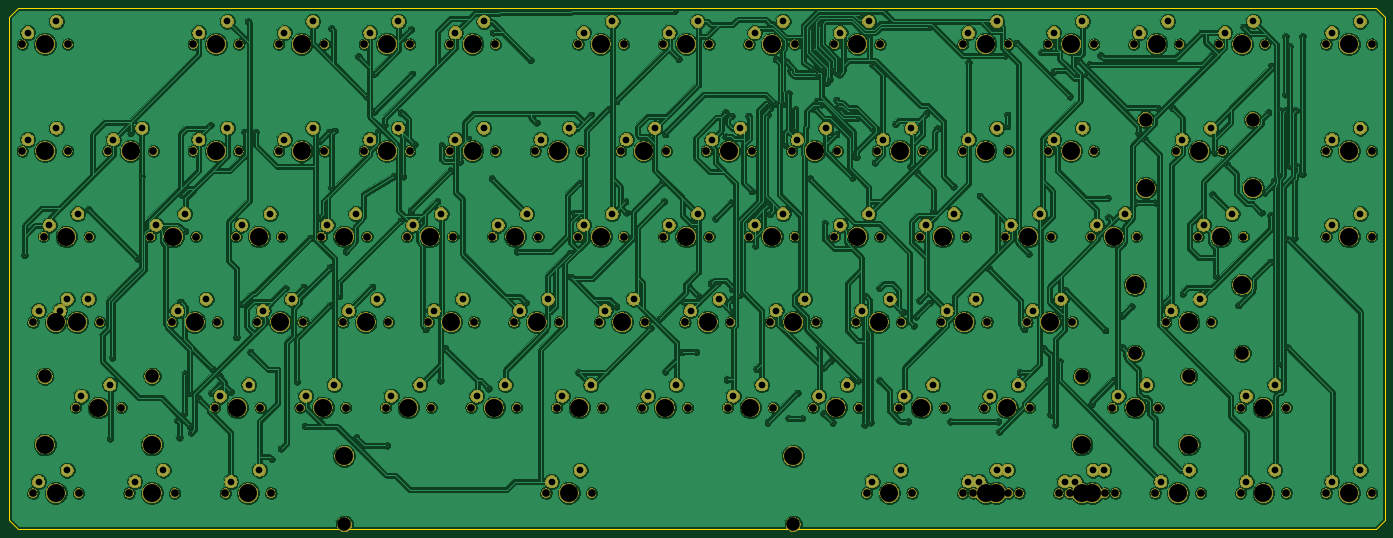
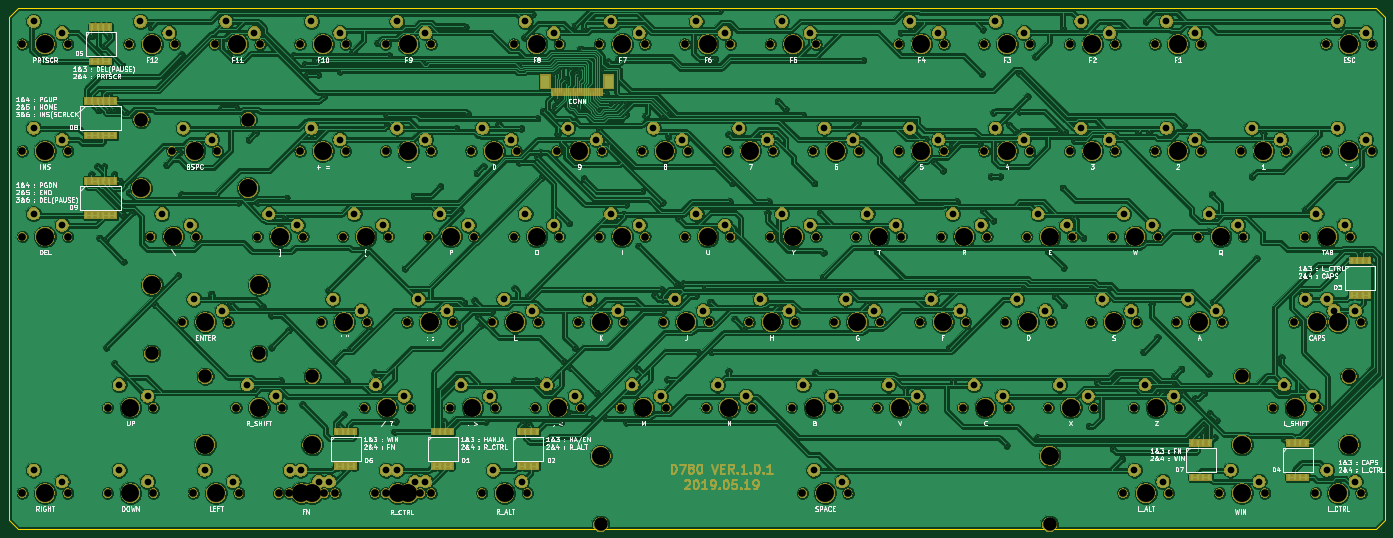
Circuit board: 9 layer files. Board 306.6 x 116.1 mm.
- bottom_copper: D780-PCB-B.Cu.gbr (1127624 bytes)
- bottom_mask: D780-PCB-B.Mask.gbr (407953 bytes)
- bottom_silk: D780-PCB-B.SilkS.gbr (104668 bytes)
- outline: D780-PCB-Edge.Cuts.gbr (908 bytes)
- top_copper: D780-PCB-F.Cu.gbr (1043064 bytes)
- top_mask: D780-PCB-F.Mask.gbr (396435 bytes)
- top_silk: D780-PCB-F.SilkS.gbr (3868 bytes)
- drill: D780-PCB-NPTH.drl (4673 bytes)
- drill: D780-PCB-PTH.drl (7511 bytes)

=== bottom_copper: D780-PCB-B.Cu.gbr (1127624 bytes, source omitted) ===
=== bottom_mask: D780-PCB-B.Mask.gbr (407953 bytes, source omitted) ===
=== bottom_silk: D780-PCB-B.SilkS.gbr (104668 bytes, source omitted) ===
=== outline: D780-PCB-Edge.Cuts.gbr ===
G04 #@! TF.GenerationSoftware,KiCad,Pcbnew,(5.0.2)-1*
G04 #@! TF.CreationDate,2019-05-19T13:57:28+09:00*
G04 #@! TF.ProjectId,D780-PCB,44373830-2d50-4434-922e-6b696361645f,rev?*
G04 #@! TF.SameCoordinates,Original*
G04 #@! TF.FileFunction,Profile,NP*
%FSLAX46Y46*%
G04 Gerber Fmt 4.6, Leading zero omitted, Abs format (unit mm)*
G04 Created by KiCad (PCBNEW (5.0.2)-1) date 2019-05-19 오후 1:57:28*
%MOMM*%
%LPD*%
G01*
G04 APERTURE LIST*
%ADD10C,0.100000*%
G04 APERTURE END LIST*
D10*
X-8025000Y6025000D02*
X-6025000Y8025000D01*
X-8025000Y-106037500D02*
X-8025000Y6025000D01*
X-6025000Y-108037500D02*
X-8025000Y-106037500D01*
X296537500Y-108037500D02*
X-6025000Y-108037500D01*
X298537500Y-106037500D02*
X296537500Y-108037500D01*
X298537500Y6025000D02*
X298537500Y-106037500D01*
X296537500Y8025000D02*
X298537500Y6025000D01*
X-6025000Y8025000D02*
X296537500Y8025000D01*
M02*

=== top_copper: D780-PCB-F.Cu.gbr (1043064 bytes, source omitted) ===
=== top_mask: D780-PCB-F.Mask.gbr (396435 bytes, source omitted) ===
=== top_silk: D780-PCB-F.SilkS.gbr ===
G04 #@! TF.GenerationSoftware,KiCad,Pcbnew,(5.0.2)-1*
G04 #@! TF.CreationDate,2019-05-19T13:57:28+09:00*
G04 #@! TF.ProjectId,D780-PCB,44373830-2d50-4434-922e-6b696361645f,rev?*
G04 #@! TF.SameCoordinates,Original*
G04 #@! TF.FileFunction,Legend,Top*
G04 #@! TF.FilePolarity,Positive*
%FSLAX46Y46*%
G04 Gerber Fmt 4.6, Leading zero omitted, Abs format (unit mm)*
G04 Created by KiCad (PCBNEW (5.0.2)-1) date 2019-05-19 오후 1:57:28*
%MOMM*%
%LPD*%
G01*
G04 APERTURE LIST*
%ADD10C,0.150000*%
G04 APERTURE END LIST*
G04 #@! TO.C,S2*
D10*
X256413095Y-24717261D02*
X256555952Y-24764880D01*
X256794047Y-24764880D01*
X256889285Y-24717261D01*
X256936904Y-24669642D01*
X256984523Y-24574404D01*
X256984523Y-24479166D01*
X256936904Y-24383928D01*
X256889285Y-24336309D01*
X256794047Y-24288690D01*
X256603571Y-24241071D01*
X256508333Y-24193452D01*
X256460714Y-24145833D01*
X256413095Y-24050595D01*
X256413095Y-23955357D01*
X256460714Y-23860119D01*
X256508333Y-23812500D01*
X256603571Y-23764880D01*
X256841666Y-23764880D01*
X256984523Y-23812500D01*
X257365476Y-23860119D02*
X257413095Y-23812500D01*
X257508333Y-23764880D01*
X257746428Y-23764880D01*
X257841666Y-23812500D01*
X257889285Y-23860119D01*
X257936904Y-23955357D01*
X257936904Y-24050595D01*
X257889285Y-24193452D01*
X257317857Y-24764880D01*
X257936904Y-24764880D01*
G04 #@! TO.C,S3*
X254031845Y-61817261D02*
X254174702Y-61864880D01*
X254412797Y-61864880D01*
X254508035Y-61817261D01*
X254555654Y-61769642D01*
X254603273Y-61674404D01*
X254603273Y-61579166D01*
X254555654Y-61483928D01*
X254508035Y-61436309D01*
X254412797Y-61388690D01*
X254222321Y-61341071D01*
X254127083Y-61293452D01*
X254079464Y-61245833D01*
X254031845Y-61150595D01*
X254031845Y-61055357D01*
X254079464Y-60960119D01*
X254127083Y-60912500D01*
X254222321Y-60864880D01*
X254460416Y-60864880D01*
X254603273Y-60912500D01*
X254936607Y-60864880D02*
X255555654Y-60864880D01*
X255222321Y-61245833D01*
X255365178Y-61245833D01*
X255460416Y-61293452D01*
X255508035Y-61341071D01*
X255555654Y-61436309D01*
X255555654Y-61674404D01*
X255508035Y-61769642D01*
X255460416Y-61817261D01*
X255365178Y-61864880D01*
X255079464Y-61864880D01*
X254984226Y-61817261D01*
X254936607Y-61769642D01*
G04 #@! TO.C,S4*
X242125595Y-81867261D02*
X242268452Y-81914880D01*
X242506547Y-81914880D01*
X242601785Y-81867261D01*
X242649404Y-81819642D01*
X242697023Y-81724404D01*
X242697023Y-81629166D01*
X242649404Y-81533928D01*
X242601785Y-81486309D01*
X242506547Y-81438690D01*
X242316071Y-81391071D01*
X242220833Y-81343452D01*
X242173214Y-81295833D01*
X242125595Y-81200595D01*
X242125595Y-81105357D01*
X242173214Y-81010119D01*
X242220833Y-80962500D01*
X242316071Y-80914880D01*
X242554166Y-80914880D01*
X242697023Y-80962500D01*
X243554166Y-81248214D02*
X243554166Y-81914880D01*
X243316071Y-80867261D02*
X243077976Y-81581547D01*
X243697023Y-81581547D01*
G04 #@! TO.C,S5*
X11144345Y-81867261D02*
X11287202Y-81914880D01*
X11525297Y-81914880D01*
X11620535Y-81867261D01*
X11668154Y-81819642D01*
X11715773Y-81724404D01*
X11715773Y-81629166D01*
X11668154Y-81533928D01*
X11620535Y-81486309D01*
X11525297Y-81438690D01*
X11334821Y-81391071D01*
X11239583Y-81343452D01*
X11191964Y-81295833D01*
X11144345Y-81200595D01*
X11144345Y-81105357D01*
X11191964Y-81010119D01*
X11239583Y-80962500D01*
X11334821Y-80914880D01*
X11572916Y-80914880D01*
X11715773Y-80962500D01*
X12620535Y-80914880D02*
X12144345Y-80914880D01*
X12096726Y-81391071D01*
X12144345Y-81343452D01*
X12239583Y-81295833D01*
X12477678Y-81295833D01*
X12572916Y-81343452D01*
X12620535Y-81391071D01*
X12668154Y-81486309D01*
X12668154Y-81724404D01*
X12620535Y-81819642D01*
X12572916Y-81867261D01*
X12477678Y-81914880D01*
X12239583Y-81914880D01*
X12144345Y-81867261D01*
X12096726Y-81819642D01*
G04 #@! TD*
M02*

=== drill: D780-PCB-NPTH.drl ===
M48
;DRILL file {KiCad (5.0.2)-1} date 2019-05-19 오후 1:57:18
;FORMAT={-:-/ absolute / metric / decimal}
FMAT,2
METRIC,TZ
T1C1.700
T2C3.000
T3C4.000
%
G90
G05
T1
X166.37Y-23.812
X176.53Y-23.812
X6.826Y-80.962
X16.986Y-80.962
X285.433Y0.
X295.592Y0.
X137.795Y0.
X147.955Y0.
X118.745Y-42.862
X128.905Y-42.862
X204.47Y-23.812
X214.63Y-23.812
X104.457Y-61.912
X114.617Y-61.912
X171.132Y-80.962
X181.292Y-80.962
X209.232Y-80.962
X219.392Y-80.962
X223.52Y-23.812
X233.68Y-23.812
X180.657Y-61.912
X190.817Y-61.912
X47.307Y-61.912
X57.467Y-61.912
X175.895Y-42.862
X186.055Y-42.862
X152.082Y-80.962
X162.243Y-80.962
X13.97Y-23.812
X24.13Y-23.812
X175.895Y0.
X186.055Y0.
X52.07Y-23.812
X62.23Y-23.812
X183.039Y-100.012
X193.199Y-100.012
X228.282Y-100.012
X238.442Y-100.012
X-5.08Y0.
X5.08Y0.
X233.045Y-42.862
X243.205Y-42.862
X185.42Y-23.812
X195.58Y-23.812
X285.433Y-23.812
X295.592Y-23.812
X256.858Y-42.862
X267.017Y-42.862
X33.02Y0.
X43.18Y0.
X56.832Y-80.962
X66.992Y-80.962
X28.258Y-61.912
X38.417Y-61.912
X194.945Y-42.862
X205.105Y-42.862
X-2.699Y-61.912
X7.461Y-61.912
X266.382Y-80.962
X276.542Y-80.962
X94.932Y-80.962
X105.093Y-80.962
X33.02Y-23.812
X43.18Y-23.812
X90.17Y0.
X100.33Y0.
X147.32Y-23.812
X157.48Y-23.812
X85.407Y-61.912
X95.567Y-61.912
X156.845Y-42.862
X167.005Y-42.862
X161.607Y-61.912
X171.767Y-61.912
X-5.08Y-23.812
X5.08Y-23.812
X42.545Y-42.862
X52.705Y-42.862
X199.707Y-61.912
X209.867Y-61.912
X111.601Y-100.012
X121.761Y-100.012
X52.07Y0.
X62.23Y0.
X109.22Y-23.812
X119.38Y-23.812
X128.27Y-23.812
X138.43Y-23.812
X75.882Y-80.962
X86.042Y-80.962
X204.47Y0.
X214.63Y0.
X2.064Y-61.912
X12.224Y-61.912
X90.17Y-23.812
X100.33Y-23.812
X123.507Y-61.912
X133.667Y-61.912
X71.12Y-23.812
X81.28Y-23.812
X23.495Y-42.862
X33.655Y-42.862
X247.332Y-100.012
X257.493Y-100.012
X71.12Y0.
X81.28Y0.
X113.983Y-80.962
X124.142Y-80.962
X80.645Y-42.862
X90.805Y-42.862
X61.595Y-42.862
X71.755Y-42.862
X266.382Y-100.012
X276.542Y-100.012
X285.433Y-100.012
X295.592Y-100.012
X285.433Y-42.862
X295.592Y-42.862
X249.714Y-61.912
X259.874Y-61.912
X252.095Y-23.812
X262.255Y-23.812
X37.782Y-80.962
X47.942Y-80.962
X99.695Y-42.862
X109.855Y-42.862
X204.47Y-100.012
X214.63Y-100.012
X190.183Y-80.962
X200.343Y-80.962
X40.164Y-100.012
X50.324Y-100.012
X66.358Y-61.912
X76.517Y-61.912
X242.57Y0.
X252.73Y0.
X261.62Y0.
X271.78Y0.
X142.558Y-61.912
X152.718Y-61.912
X137.795Y-42.862
X147.955Y-42.862
X237.807Y-80.962
X247.968Y-80.962
X218.757Y-61.912
X228.917Y-61.912
X225.901Y-100.012
X236.061Y-100.012
X223.52Y0.
X233.68Y0.
X-0.318Y-42.862
X9.842Y-42.862
X118.745Y0.
X128.905Y0.
X213.995Y-42.862
X224.155Y-42.862
X-2.699Y-100.012
X7.461Y-100.012
X156.845Y0.
X167.005Y0.
X206.851Y-100.012
X217.011Y-100.012
X133.032Y-80.962
X143.192Y-80.962
X18.732Y-100.012
X28.892Y-100.012
T2
X230.95Y-73.977
X254.825Y-73.977
X242.856Y-68.897
X266.732Y-68.897
X-0.032Y-73.977
X23.844Y-73.977
X66.675Y-106.997
X166.688Y-106.997
X245.237Y-16.828
X269.113Y-16.828
T3
X157.162Y-80.962
X19.05Y-23.812
X180.975Y0.
X57.15Y-23.812
X188.119Y-100.012
X233.362Y-100.012
X245.237Y-32.067
X269.113Y-32.067
X0.Y0.
X238.125Y-42.862
X190.5Y-23.812
X290.512Y-23.812
X261.938Y-42.862
X38.1Y0.
X61.912Y-80.962
X33.337Y-61.912
X200.025Y-42.862
X2.381Y-61.912
X271.462Y-80.962
X100.012Y-80.962
X38.1Y-23.812
X95.25Y0.
X152.4Y-23.812
X90.487Y-61.912
X161.925Y-42.862
X166.688Y-61.912
X0.Y-23.812
X47.625Y-42.862
X204.787Y-61.912
X116.681Y-100.012
X57.15Y0.
X114.3Y-23.812
X133.35Y-23.812
X80.962Y-80.962
X209.55Y0.
X7.144Y-61.912
X95.25Y-23.812
X128.588Y-61.912
X76.2Y-23.812
X28.575Y-42.862
X252.412Y-100.012
X76.2Y0.
X119.062Y-80.962
X85.725Y-42.862
X66.675Y-42.862
X271.462Y-100.012
X290.512Y-100.012
X290.512Y-42.862
X254.794Y-61.912
X257.175Y-23.812
X42.862Y-80.962
X104.775Y-42.862
X209.55Y-100.012
X195.262Y-80.962
X45.244Y-100.012
X71.438Y-61.912
X230.95Y-89.218
X254.825Y-89.218
X247.65Y0.
X266.7Y0.
X147.637Y-61.912
X142.875Y-42.862
X242.887Y-80.962
X223.837Y-61.912
X230.981Y-100.012
X228.6Y0.
X4.763Y-42.862
X123.825Y0.
X219.075Y-42.862
X2.381Y-100.012
X161.925Y0.
X242.856Y-53.657
X266.732Y-53.657
X211.931Y-100.012
X138.112Y-80.962
X23.812Y-100.012
X171.45Y-23.812
X11.906Y-80.962
X290.512Y0.
X142.875Y0.
X123.825Y-42.862
X209.55Y-23.812
X109.537Y-61.912
X176.213Y-80.962
X214.312Y-80.962
X-0.032Y-89.218
X23.844Y-89.218
X228.6Y-23.812
X185.737Y-61.912
X66.675Y-91.757
X166.688Y-91.757
X52.387Y-61.912
X180.975Y-42.862
T0
M30

=== drill: D780-PCB-PTH.drl (7511 bytes, source omitted) ===
